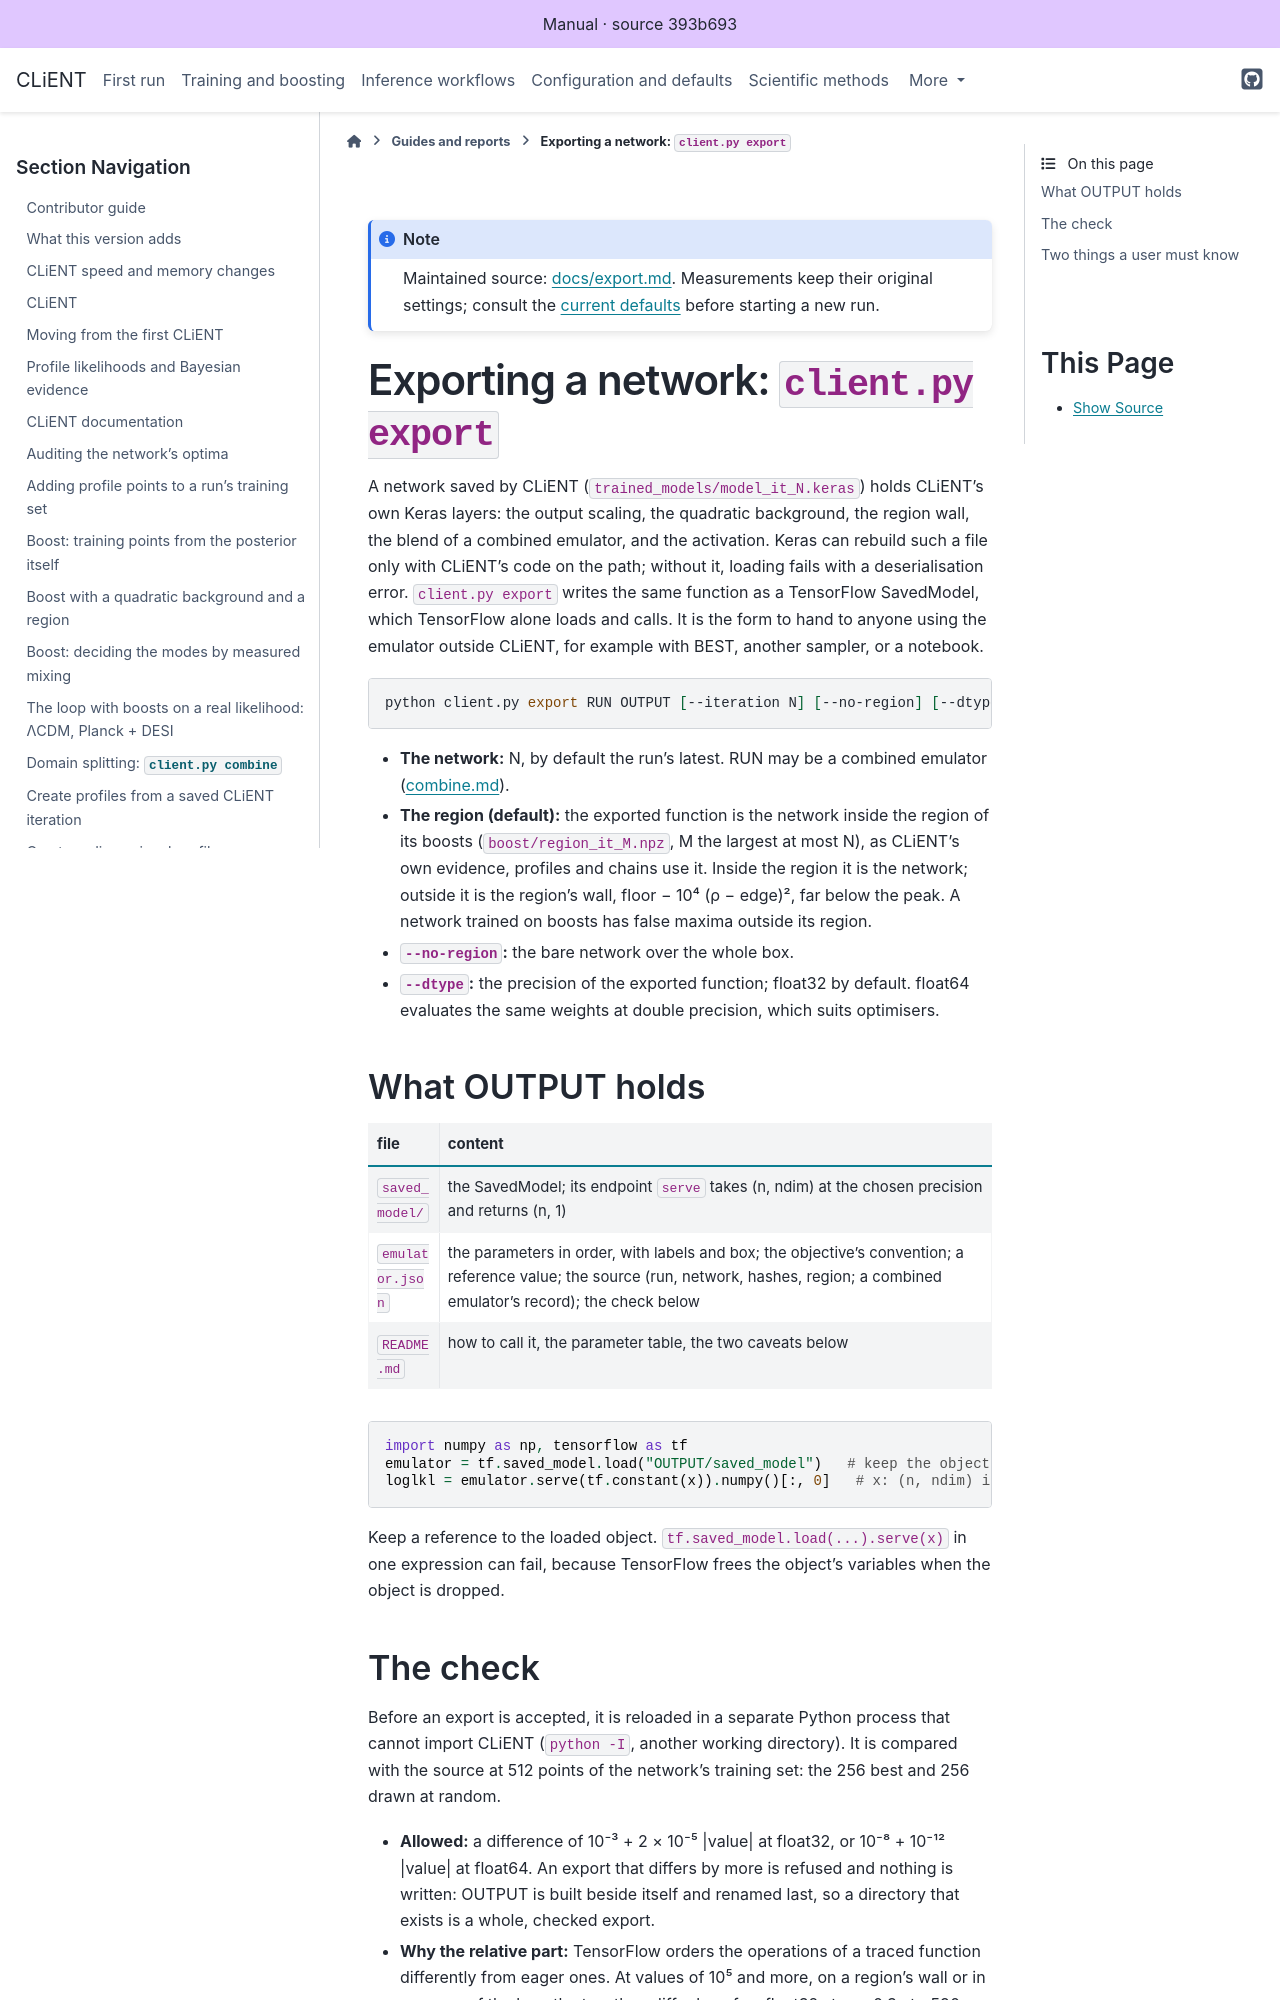

repository: AarhusCosmology/client-f · page: _generated/library/docs/export.html · generator: sphinx

# Exporting a network: `client.py export`

A network saved by CLiENT (`trained_models/model_it_N.keras`) holds CLiENT's own Keras layers:
the output scaling, the quadratic background, the region wall, the blend of a combined emulator,
and the activation. Keras can rebuild such a file only with CLiENT's code on the path; without it,
loading fails with a deserialisation error. `client.py export` writes the same function as a
TensorFlow SavedModel, which TensorFlow alone loads and calls. It is the form to hand to anyone
using the emulator outside CLiENT, for example with BEST, another sampler, or a notebook.

```bash
python client.py export RUN OUTPUT [--iteration N] [--no-region] [--dtype float32|float64]
```

- **The network:** N, by default the run's latest. RUN may be a combined emulator
  ([combine.md](combine.md)).
- **The region (default):** the exported function is the network inside the region of its boosts
  (`boost/region_it_M.npz`, M the largest at most N), as CLiENT's own evidence, profiles and chains
  use it. Inside the region it is the network; outside it is the region's wall,
  floor − 10⁴ (ρ − edge)², far below the peak. A network trained on boosts has false maxima outside
  its region.
- **`--no-region`:** the bare network over the whole box.
- **`--dtype`:** the precision of the exported function; float32 by default. float64 evaluates the
  same weights at double precision, which suits optimisers.

## What OUTPUT holds

| file | content |
|---|---|
| `saved_model/` | the SavedModel; its endpoint `serve` takes (n, ndim) at the chosen precision and returns (n, 1) |
| `emulator.json` | the parameters in order, with labels and box; the objective's convention; a reference value; the source (run, network, hashes, region; a combined emulator's record); the check below |
| `README.md` | how to call it, the parameter table, the two caveats below |

```python
import numpy as np, tensorflow as tf
emulator = tf.saved_model.load("OUTPUT/saved_model")   # keep the object: its variables live in it
loglkl = emulator.serve(tf.constant(x)).numpy()[:, 0]   # x: (n, ndim) in emulator.json's order
```

Keep a reference to the loaded object. `tf.saved_model.load(...).serve(x)` in one expression can
fail, because TensorFlow frees the object's variables when the object is dropped.
